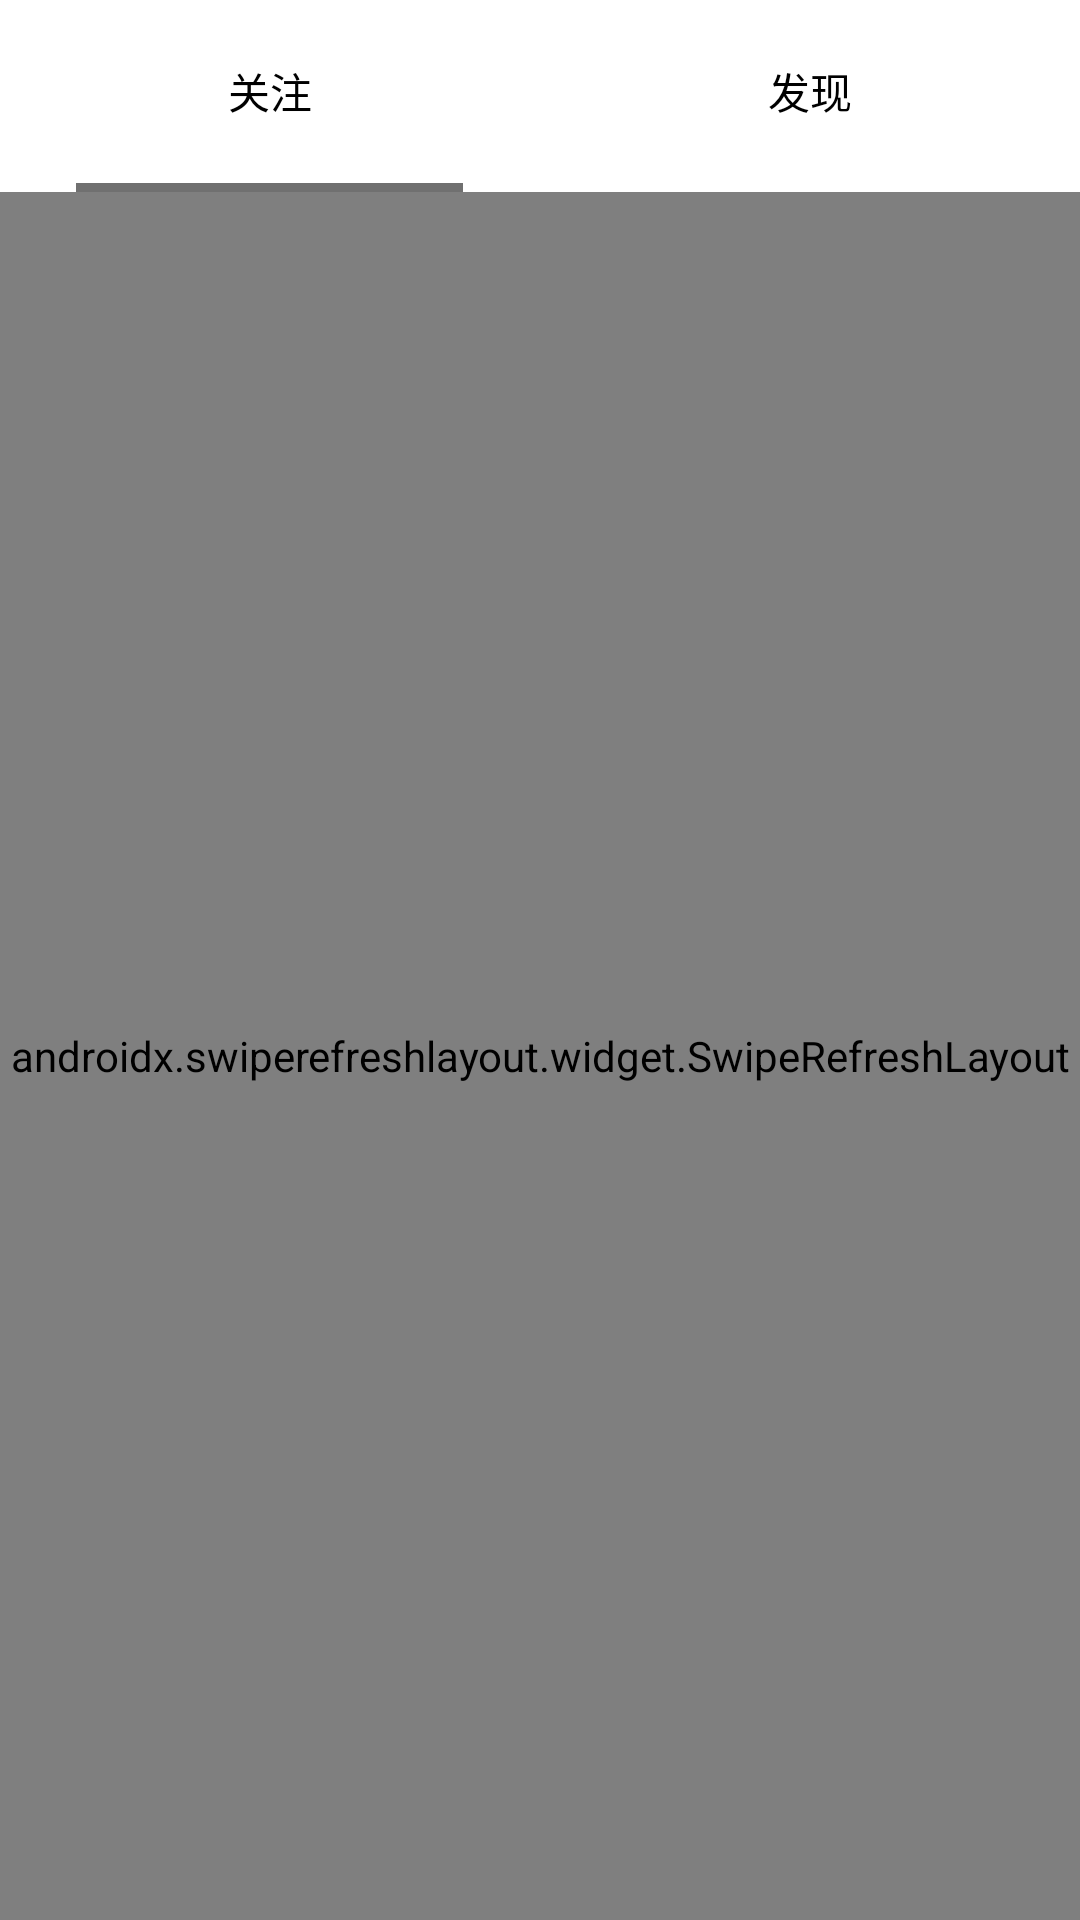

Reconstruct the res/layout file that produces this screen, plus the resources it refers to.
<!-- AndroidManifest.xml: application theme Theme.example -->
<!-- res/layout/home_frag1.xml -->
<?xml version="1.0" encoding="utf-8"?>
<LinearLayout xmlns:android="http://schemas.android.com/apk/res/android"
    android:layout_width="match_parent"
    android:layout_height="match_parent"
    android:orientation="vertical">

    <RadioGroup
        android:id="@+id/home_choose1_choose"
        android:layout_width="match_parent"
        android:layout_height="0dp"
        android:layout_weight="1"
        android:orientation="horizontal">

        <RadioButton
            android:id="@+id/home_follow"
            android:layout_width="0dp"
            android:layout_height="match_parent"
            android:layout_weight="1"
            android:drawableBottom="@drawable/selector_home_frag1"
            android:button="@null"
            android:gravity="center"
            android:text="关注"
            android:checked="true"
            android:background="@color/white"/>

        <RadioButton
            android:id="@+id/home_find"
            android:layout_width="0dp"
            android:layout_height="match_parent"
            android:layout_weight="1"
            android:drawableBottom="@drawable/selector_home_frag1"
            android:button="@null"
            android:gravity="center"
            android:text="发现"
            android:background="@color/white"/>

    </RadioGroup>

    <androidx.swiperefreshlayout.widget.SwipeRefreshLayout
        android:id="@+id/refresh"
        android:layout_width="match_parent"
        android:layout_height="0dp"
        android:layout_weight="9">

        <androidx.recyclerview.widget.RecyclerView
            android:id="@+id/home_choose1_rec"
            android:layout_width="match_parent"
            android:layout_height="match_parent"
            android:padding="12dp"/>

    </androidx.swiperefreshlayout.widget.SwipeRefreshLayout>

</LinearLayout>
<!-- resources referenced by this layout -->
<resources>
  <!-- drawable selector_home_frag1 (drawable) -->
  <?xml version="1.0" encoding="utf-8"?>
  <selector xmlns:android="http://schemas.android.com/apk/res/android">
  
      <item android:drawable="@mipmap/nav_home_frag1_check"
          android:state_checked="true">
      </item>
  
      <item android:drawable="@mipmap/nav_home_frag1_not"
          android:state_checked="false">
      </item>
  
  </selector>
  <style name="Theme.example" parent="Theme.MaterialComponents.DayNight.Bridge">
          
          <item name="colorPrimary">@color/purple_500</item>
          <item name="colorPrimaryVariant">@color/purple_700</item>
          <item name="colorOnPrimary">@color/white</item>
          
          <item name="colorSecondary">@color/teal_200</item>
          <item name="colorSecondaryVariant">@color/teal_700</item>
          <item name="colorOnSecondary">@color/black</item>
          
          <item name="android:statusBarColor">?attr/colorPrimaryVariant</item>
          
      </style>
  <!-- not gathered from this repository: default colours our renderer supplied (Android Studio template values) -->
  <color name="purple_500">#FF6200EE</color>
  <color name="purple_700">#FF3700B3</color>
  <color name="teal_200">#FF03DAC5</color>
  <color name="teal_700">#FF018786</color>
  <color name="black">#FF000000</color>
  <color name="white">#FFFFFFFF</color>
</resources>
